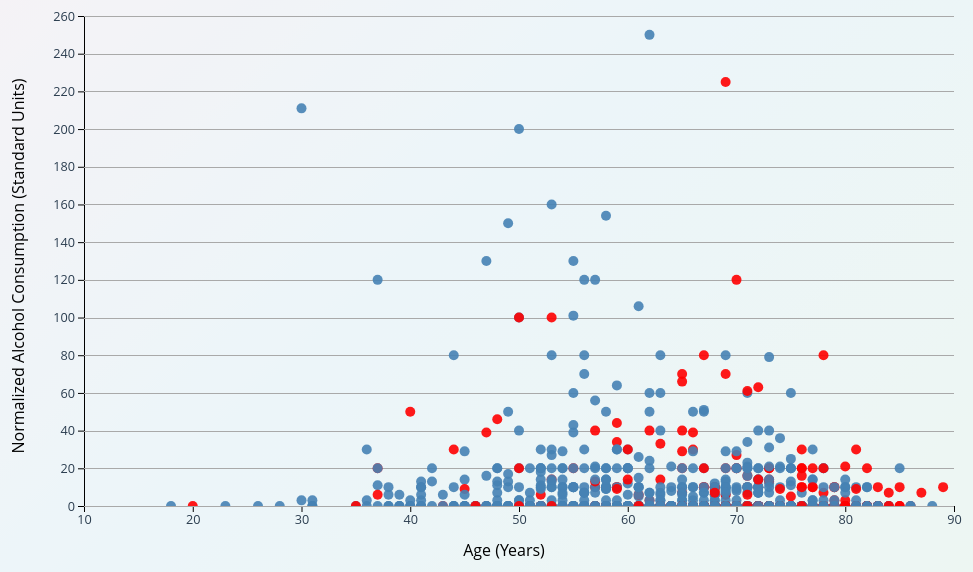
D3 v7 page, settled after 480 driven frames (8 s of simulated time); the page loaded 1 data file(s).


// ── main.js
let data = [];
let xScale, yScale;
let rScale;
let brushSelection = null;
let isBrushEnabled = false;
let dots;
let svg;
let brush;
let zoom;

async function loadData() {
    data = await d3.csv('data/merged_subject_info.csv', (row) => ({
        ...row,
        age: Number(row.Age),
        bmi: Number(row['alcohol consumption (standard units)']),
        datetime: new Date(row.datetime),
        causeOfDeath: row['Cause of death'],
        survival: row['Cause of death'] === "0" ? 'Survivor' :
                  row['Cause of death'] === "1" ? 'Non-cardiac death' :
                  row['Cause of death'] === "3" ? 'SCD (Sudden Cardiac Death)' :
                  (row['Cause of death'] === "6" || row['Cause of death'] === "7") ? 'Pump-failure death' :
                  'Unknown'
    }));

    console.log("Data loaded:", data);
    createScatterplot();
}

function createScatterplot() {
    const width = 1000, height = 600;
    const margin = { top: 50, right: 50, bottom: 60, left: 80 };

    const usableArea = {
        top: margin.top,
        right: width - margin.right,
        bottom: height - margin.bottom,
        left: margin.left,
        width: width - margin.left - margin.right,
        height: height - margin.top - margin.bottom,
    };

    d3.select("#chart").html(""); // Clear previous chart before appending new

    svg = d3.select("#chart")
        .append("svg")
        .attr("width", width)
        .attr("height", height)
        .style("overflow", "visible");

    svg.append("defs").append("clipPath")
        .attr("id", "clip")
      .append("rect")
        .attr("x", usableArea.left)
        .attr("y", usableArea.top)
        .attr("width", usableArea.width)
        .attr("height", usableArea.height);

    xScale = d3.scaleLinear()
        .domain(d3.extent(data, d => isNaN(d.age) ? undefined : d.age)) // Ignore NaN values
        .range([usableArea.left, usableArea.right])
        .nice();
    
    yScale = d3.scaleLinear()
        .domain(d3.extent(data, d => isNaN(d.bmi) ? undefined : d.bmi)) // Ignore NaN values
        .range([usableArea.bottom, usableArea.top])
        .nice();
    

    const xAxis = d3.axisBottom(xScale).ticks(10);
    const yAxis = d3.axisLeft(yScale).ticks(10);

    svg.append("g")
        .attr("transform", `translate(0, ${usableArea.bottom})`)
        .call(xAxis)
        .attr("class", "x-axis");

    svg.append("g")
        .attr("transform", `translate(${usableArea.left}, 0)`)
        .call(yAxis)
        .attr("class", "y-axis");

    svg.append("g")
        .attr("class", "gridlines")
        .attr("transform", `translate(${usableArea.left}, 0)`)
        .call(d3.axisLeft(yScale).tickFormat("").tickSize(-usableArea.width));

    dots = svg.append("g")
        .attr("class", "dots")
        .attr("clip-path", "url(#clip)");

    dots.selectAll("circle")
        .data(data)
        .join("circle")
        .attr("cx", d => xScale(d.age))
        .attr("cy", d => yScale(d.bmi))
        .attr("r", 5)
        .attr("fill", d => d.causeOfDeath === "0" ? "steelblue" : "red") // 🔹 Color: Cyan if survived, Orange if not
        .style("fill-opacity", 0.9)
        .on("mouseenter", function (event, d) {
            if (!isBrushEnabled) { // Prevent hover effects when brush is enabled
                d3.select(event.currentTarget).style("fill-opacity", 1);
                updateTooltipContent(d);
                updateTooltipVisibility(true);
                updateTooltipPosition(event);
            }
        })
        .on("mouseleave", function () {
            if (!isBrushEnabled) {
                d3.select(event.currentTarget).style("fill-opacity", 0.7);
                updateTooltipVisibility(false);
            }
        });
    
    zoom = d3.zoom()
        .scaleExtent([1, 10])
        .translateExtent([[0, 0], [width, height]])
        .extent([[0, 0], [width, height]])
        .on("zoom", zoomed);

    brush = d3.brush()
        .extent([[usableArea.left, usableArea.top], [usableArea.right, usableArea.bottom]])
        .on("start brush end", brushed);

    enableZoom();

    d3.select("#reset-zoom").on("click", () => {
        svg.transition().duration(750).call(zoom.transform, d3.zoomIdentity);
    });

    d3.select("#toggle-brush").on("click", toggleBrush);


    // 🔹 Add X-Axis Label
    svg.append("text")
        .attr("class", "x-axis-label")
        .attr("x", width / 2)
        .attr("y", height - margin.bottom + 50)
        .attr("text-anchor", "middle")
        .attr("font-size", "16px")
        .attr("fill", "black")
        .text("Age (Years)");

    // 🔹 Add Y-Axis Label
    svg.append("text")
        .attr("class", "y-axis-label")
        .attr("x", -height / 2)
        .attr("y", margin.left - 60)
        .attr("transform", "rotate(-90)")
        .attr("text-anchor", "middle")
        .attr("font-size", "16px")
        .attr("fill", "black")
        .text("Normalized Alcohol Consumption (Standard Units)");
}
function updateScatterplot(filteredData = data) {
    dots.selectAll("circle")
        .data(filteredData, d => d.age)
        .join(
            enter => enter.append("circle")
                .attr("cx", d => xScale(d.age))
                .attr("cy", d => yScale(d.bmi))
                .attr("r", 5)
                .attr("fill", d => d.survival === "Survivor" ? "cyan" :
                                 (d.survival === "Non-cardiac death" || 
                                  d.survival === "SCD (Sudden Cardiac Death)" ||
                                  d.survival === "Pump-failure death") ? "orange" : "gray")
                .style("fill-opacity", 0.7),
            update => update
                .attr("fill", d => d.survival === "Survivor" ? "cyan" :
                                 (d.survival === "Non-cardiac death" || 
                                  d.survival === "SCD (Sudden Cardiac Death)" ||
                                  d.survival === "Pump-failure death") ? "orange" : "gray"),
            exit => exit.remove()
        );
}

function filterDeaths() {
    const showAll = document.getElementById("filter-all").checked;
    const showNonCardiacDeath = document.getElementById("filter-non-cardiac-death").checked;
    const showSCD = document.getElementById("filter-scd").checked;
    const showPFD = document.getElementById("filter-pfd").checked;

    let filteredData = data;

    if (!showAll) {
        filteredData = data.filter(d => 
            (showNonCardiacDeath && d.survival === "Non-cardiac death") ||
            (showSCD && d.survival === "SCD (Sudden Cardiac Death)") ||
            (showPFD && d.survival === "Pump-failure death")
        );
    }

    dots.selectAll("circle")
        .data(filteredData, d => d.age)
        .join(
            enter => enter.append("circle")
                .attr("cx", d => xScale(d.age))
                .attr("cy", d => yScale(d.bmi))
                .attr("r", 5)
                .attr("fill", d => d.causeOfDeath === "0" ? "steelblue" : "red")
                .style("fill-opacity", 0.7)
                .on("mouseenter", function (event, d) {  // ✅ Tooltip on hover
                    if (!isBrushEnabled) {
                        d3.select(event.currentTarget).style("fill-opacity", 1);
                        updateTooltipContent(d);
                        updateTooltipVisibility(true);
                        updateTooltipPosition(event);
                    }
                })
                .on("mouseleave", function () {  // ✅ Hide tooltip on mouse leave
                    if (!isBrushEnabled) {
                        d3.select(event.currentTarget).style("fill-opacity", 0.7);
                        updateTooltipVisibility(false);
                    }
                }),
            update => update
                .attr("fill", d => d.causeOfDeath === "0" ? "steelblue" : "red")
                .on("mouseenter", function (event, d) {  // ✅ Ensure tooltips work on updates
                    if (!isBrushEnabled) {
                        d3.select(event.currentTarget).style("fill-opacity", 1);
                        updateTooltipContent(d);
                        updateTooltipVisibility(true);
                        updateTooltipPosition(event);
                    }
                })
                .on("mouseleave", function () { 
                    if (!isBrushEnabled) {
                        d3.select(event.currentTarget).style("fill-opacity", 0.7);
                        updateTooltipVisibility(false);
                    }
                }),
            exit => exit.remove()
        );
}

document.getElementById("filter-all").addEventListener("change", function () {
    if (this.checked) {
        // Deselect other checkboxes when "All" is selected
        document.getElementById("filter-non-cardiac-death").checked = false;
        document.getElementById("filter-scd").checked = false;
        document.getElementById("filter-pfd").checked = false;
    }
    filterDeaths();
});
// Function to handle individual checkbox selections
function handleSpecificFilterChange() {
    // Deselect "All" checkbox when any specific filter is selected
    document.getElementById("filter-all").checked = false;
    filterDeaths();
}

// Attach event listeners to individual filters
document.getElementById("filter-non-cardiac-death").addEventListener("change", handleSpecificFilterChange);
document.getElementById("filter-scd").addEventListener("change", handleSpecificFilterChange);
document.getElementById("filter-pfd").addEventListener("change", handleSpecificFilterChange);


document.getElementById("filter-non-cardiac-death").addEventListener("change", filterDeaths);
document.getElementById("filter-scd").addEventListener("change", filterDeaths);
document.getElementById("filter-pfd").addEventListener("change", filterDeaths);

// Attach event listeners to checkboxes
document.getElementById("filter-all").addEventListener("change", filterDeaths);
document.getElementById("filter-non-cardiac-death").addEventListener("change", filterDeaths);
document.getElementById("filter-scd").addEventListener("change", filterDeaths);
document.getElementById("filter-pfd").addEventListener("change", filterDeaths);

function zoomed(event) {
    const transform = event.transform;
    const newXScale = transform.rescaleX(xScale);
    const newYScale = transform.rescaleY(yScale);

    svg.selectAll("circle")
        .attr("cx", d => newXScale(d.age))
        .attr("cy", d => newYScale(d.bmi));

    svg.select(".x-axis").call(d3.axisBottom(newXScale));
    svg.select(".y-axis").call(d3.axisLeft(newYScale));
}

function updateSelection() {
    // Update visual state of dots based on selection
    d3.selectAll('circle').classed('selected', (d) => isCommitSelected(d));
  }

function updateSelectionCount() {
    const selectedDots = d3.selectAll('circle.selected').data();

    if (selectedDots.length === 0) {
        document.getElementById('selection-count').textContent = 'No dots selected';
        return;
    }

    const count = selectedDots.length;
    const ages = selectedDots.map(d => d.age).sort((a, b) => a - b);
    const medianAge = ages[Math.floor(ages.length / 2)];
    const averageAlcohol = (selectedDots.reduce((sum, d) => sum + d.bmi, 0) / count).toFixed(2);

    document.getElementById('selection-count').textContent = 
        `Selected: ${count}, Median Age: ${medianAge}, Avg Alcohol Consumption: ${averageAlcohol}`;
}

function brushed(event) {
    brushSelection = event.selection;
    
    if (!brushSelection) {
        // If no selection, reset all circles
        dots.selectAll("circle").classed("selected", false)
            .classed("brushed-survivor", false)
            .classed("brushed-death", false)
            .attr("fill", d => d.causeOfDeath === "0" ? "steelblue" : "red"); // Reset colors
        updateSelectionCount();
        return;
    }

    const [[x0, y0], [x1, y1]] = brushSelection;

    dots.selectAll("circle").classed("selected", d => {
        const cx = xScale(d.age);
        const cy = yScale(d.bmi);
        return cx >= x0 && cx <= x1 && cy >= y0 && cy <= y1;
    }).classed("brushed-survivor", d => {
        const cx = xScale(d.age);
        const cy = yScale(d.bmi);
        return cx >= x0 && cx <= x1 && cy >= y0 && cy <= y1 && d.causeOfDeath === "0";
    }).classed("brushed-death", d => {
        const cx = xScale(d.age);
        const cy = yScale(d.bmi);
        return cx >= x0 && cx <= x1 && cy >= y0 && cy <= y1 && d.causeOfDeath !== "0";
    });

    updateSelectionCount();
}

document.addEventListener('DOMContentLoaded', () => {
    const button = document.getElementById('toggle-brush');

    // Set initial styles
    button.style.transition = 'transform 0.2s ease, background-color 0.2s ease';
    button.style.backgroundColor = isBrushEnabled ? 'green' : '#64B5F6'; // Initial color based on state

    // Event listener for mouse entering the button
    button.addEventListener('mouseover', () => {
        button.style.transform = 'scale(1.05)'; // Slightly enlarge the button
        button.style.backgroundColor = isBrushEnabled ? '#006400' : '#42A5F5'; // Darker shades
    });

    // Event listener for mouse leaving the button
    button.addEventListener('mouseout', () => {
        button.style.transform = 'scale(1)'; // Reset to original size
        button.style.backgroundColor = isBrushEnabled ? 'green' : '#64B5F6'; // Original colors
    });
});
function toggleBrush() {
    const button = document.getElementById('toggle-brush');

    if (isBrushEnabled) {
        svg.select(".brush").remove(); // Remove the brush

        // Re-enable zoom functionality
        svg.call(zoom);

        // Reset selection but **keep filtered colors**
        d3.selectAll("circle").classed("selected", false)
            .classed("brushed-survivor", false)
            .classed("brushed-death", false);

        button.textContent = "🖌 Enable Brush";
        button.style.backgroundColor = '#64B5F6'; // Light blue
        button.style.color = 'white';

        svg.style.cursor = "default";
        d3.selectAll("circle").style("pointer-events", "auto");
        document.body.style.cursor = "default";

        // Reset selection count text
        document.getElementById('selection-count').textContent = 'No dots selected';
    } else {
        svg.append("g").attr("class", "brush").call(brush);
        svg.on(".zoom", null); // Disable zoom when brushing

        button.textContent = "🖌 Disable Brush";
        button.style.backgroundColor = 'green';
        button.style.color = 'white';

        svg.style.cursor = "crosshair";
        d3.selectAll("circle").style("pointer-events", "none");
        document.body.style.cursor = "crosshair";
    }

    isBrushEnabled = !isBrushEnabled;
}


function enableZoom() {
    svg.call(zoom);
    svg.select(".brush").remove();
}

function updateTooltipContent(d) {
    document.getElementById('tooltip-age').textContent = d.age ?? "N/A"; // Use "N/A" if undefined
    document.getElementById('tooltip-bmi').textContent = d.bmi ? d.bmi.toFixed(2) : "N/A"; // Avoid NaN errors
    document.getElementById('tooltip-death').textContent = d.survival ? d.survival : "Unknown"; // Handle missing survival data
}

function updateTooltipPosition(event) {
    const tooltip = document.getElementById('tooltip');
    const offsetX = 15; // Adjusts horizontal position to the right
    const offsetY = 10; // Adjusts vertical position closer to cursor

    let tooltipX = event.pageX + offsetX;
    let tooltipY = event.pageY + offsetY;

    // Ensure tooltip stays within viewport boundaries
    const tooltipWidth = tooltip.offsetWidth;
    const tooltipHeight = tooltip.offsetHeight;
    const windowWidth = window.innerWidth;
    const windowHeight = window.innerHeight;

    // Adjust if tooltip exceeds right edge of the screen
    if (tooltipX + tooltipWidth > windowWidth) {
        tooltipX = event.pageX - tooltipWidth - offsetX;
    }

    // Adjust if tooltip exceeds bottom edge of the screen
    if (tooltipY + tooltipHeight > windowHeight) {
        tooltipY = event.pageY - tooltipHeight - offsetY;
    }

    tooltip.style.left = `${tooltipX}px`;
    tooltip.style.top = `${tooltipY}px`;
}

function updateTooltipVisibility(isVisible) {
    document.getElementById('tooltip').hidden = !isVisible;
}

document.addEventListener('DOMContentLoaded', async () => {
    await loadData();
    d3.select("#toggle-brush")
        .style("background-color", '#64B5F6') // Default color
        .style("color", "white");
});


//FILTER
// Function to filter data based on BMI input
function applyBMIFilter() {
    const maxBMI = parseFloat(document.getElementById("bmi-filter").value);

    if (isNaN(maxBMI)) {
        alert("Please enter a valid number for BMI filtering.");
        return;
    }

    // Filter data
    const filteredData = data.filter(d => d.bmi <= maxBMI);

    // Update scatterplot with filtered data
    updateScatterplot(filteredData);
}

// Function to reset the filter
function resetBMIFilter() {
    document.getElementById("bmi-filter").value = ""; // Clear input field
    updateScatterplot(data); // Show all data again
}

function updateScatterplot(filteredData = data) {
    dots.selectAll("circle")
        .data(filteredData, d => d.age)
        .join(
            enter => enter.append("circle")
                .attr("cx", d => xScale(d.age))
                .attr("cy", d => yScale(d.alcohol))
                .attr("r", 5)
                .attr("fill", d => d.survival === "Survivor" ? "cyan" :
                                 (d.survival === "Non-cardiac death" || 
                                  d.survival === "SCD (Sudden Cardiac Death)" ||
                                  d.survival === "Pump-failure death") ? "orange" : "gray") // Default
                .style("fill-opacity", 0.7),
            update => update
                .attr("fill", d => d.survival === "Survivor" ? "cyan" :
                                 (d.survival === "Non-cardiac death" || 
                                  d.survival === "SCD (Sudden Cardiac Death)" ||
                                  d.survival === "Pump-failure death") ? "orange" : "gray"),
            exit => exit.remove()
        );
}

// Attach event listener to filter dropdown
document.getElementById("death-filter").addEventListener("change", filterDeaths);


document.addEventListener('DOMContentLoaded', () => {
    const deathFilter = document.getElementById('death-filter');

    // Event listener for when the dropdown value changes
    deathFilter.addEventListener('change', () => {
        // Reset background color to light blue after selection
        deathFilter.style.backgroundColor = '#E3F2FD';
    });

    // Event listener for when the dropdown gains focus
    deathFilter.addEventListener('focus', () => {
        // Change background color to a slightly darker blue when focused
        deathFilter.style.backgroundColor = '#BBDEFB';
    });

    // Event listener for when the dropdown loses focus
    deathFilter.addEventListener('blur', () => {
        // Reset background color to light blue when focus is lost
        deathFilter.style.backgroundColor = '#E3F2FD';
    });
});

### data: data/merged_subject_info.csv
Patient ID, Follow-up period from enrollment (days), days_4years, Exit of the study, Cause of death, Age, Gender (male=1), Weight (kg), Height (cm), Body Mass Index (Kg/m2), NYHA class, Diastolic blood  pressure (mmHg), Systolic blood pressure (mmHg), HF etiology - Diagnosis, Diabetes (yes=1), History of dyslipemia (yes=1), Peripheral vascular disease (yes=1), History of hypertension (yes=1), Prior Myocardial Infarction (yes=1), Prior implantable device, Prior Revascularization, Syncope, daily smoking (cigarretes/day), smoke-free time (years)
P0001, 2065, 1460, , 0, 58, 1, 83, 163, 31,2, 3, 75, 110, 1, 0, 0, 0, 0, 0, 0, 0, 0, 20, 20
P0002, 2045, 1460, , 0, 58, 1, 74, 160, 28,9, 2, 80, 130, 2, 0, 1, 0, 0, 1, 0, 1, 0, 20, 1
P0003, 2044, 1460, , 0, 69, 1, 83, 174, 27,4, 2, 75, 100, 1, 0, 0, 0, 0, 0, 0, 0, 0, 15, 9
P0004, 2044, 1460, , 0, 56, 0, 84, 165, 30,9, 2, 75, 155, 8, 1, 1, 0, 1, 0, 0, 0, 0, 0, 0
P0005, 2043, 1460, , 0, 70, 1, 97, 183, 29, 2, 85, 125, 2, 1, 1, 0, 1, 1, 3, 2, 0, 30, 9
P0006, 2043, 1460, , 0, 70, 1, 83, 165, 30,5, 2, 75, 105, 2, 1, 0, 0, 0, 1, 0, 1, 0, 20, 5
P0007, 2042, 1460, , 0, 52, 1, 71, 162, 27,1, 2, 80, 125, 2, 0, 1, 0, 0, 1, 0, 3, 0, 30, 6
P0008, 257, 257, 3.0, 3, 44, 1, 114, 179, 35,6, 2, 80, 140, 2, 1, 1, 0, 1, 0, 0, 0, 0, 0, 0
P0009, 2039, 1460, , 0, 64, 0, 68, 155, 28,3, 2, 70, 160, 2, 1, 1, 1, 1, 0, 0, 0, 0, 0, 0
P0010, 2039, 1460, , 0, 54, 1, 88, 172, 29,7, 2, 90, 140, 2, 1, 1, 0, 1, 1, 0, 1, 0, 20, 0
P0011, 1409, 1409, 3.0, 6, 59, 1, 85, 163, 32, 3, 80, 130, 2, 1, 1, 0, 1, 1, 0, 0, 0, 20, 11
P0012, 83, 83, 3.0, 3, 70, 1, 88, 175, 28,7, 3, 80, 130, 2, 0, 1, 0, 1, 1, 0, 2, 0, 20, 22
P0013, 2032, 1460, , 0, 71, 0, 70, 152, 30,3, 2, 80, 140, 2, 0, 0, 0, 1, 0, 0, 0, 0, 0, 0
P0014, 2032, 1460, , 0, 50, 1, 51, 164, 19, 3, 60, 90, 3, 0, 0, 1, 0, 0, 0, 0, 1, 60, 0
P0015, 2031, 1460, , 0, 40, 1, 98, 180, 30,2, 3, 80, 100, 1, 0, 1, 0, 0, 0, 0, 0, 0, 30, 1
P0016, 629, 629, 3.0, 3, 72, 1, 78, 173, 26,1, 3, 70, 95, 2, 0, 1, 0, 0, 1, 0, 0, 2, 10, 0
P0017, 2030, 1460, , 0, 58, 0, 89, 157, 36,1, 2, 80, 110, 2, 0, 1, 0, 1, 1, 0, 0, 0, 0, 0
P0018, 1225, 1225, 3.0, 3, 57, 1, 88, 168, 31,2, 2, 80, 120, 2, 0, 1, 0, 1, 1, 0, 1, 0, 0, 0
P0019, 2029, 1460, , 0, 74, 1, 95, 166, 34,5, 2, 80, 110, 8, 0, 0, 0, 1, 0, 0, 0, 0, 20, 8
P0020, 2029, 1460, , 0, 48, 1, 77, 167, 27,6, 2, 80, 145, 6, 0, 1, 0, 0, 0, 0, 0, 0, 30, 2
P0021, 2028, 1460, , 0, 67, 0, 56, 146, 26,3, 2, 70, 120, 1, 1, 1, 0, 1, 0, 3, 0, 2, 0, 0
P0022, 2028, 1460, , 0, 43, 1, 130, 179, 40,6, 2, 100, 140, 1, 0, 0, 0, 1, 0, 0, 0, 0, 50, 3
P0023, 2025, 1460, , 0, 76, 1, 73, 158, 29,2, 2, 80, 140, 1, 0, 1, 0, 1, 0, 0, 0, 2, 20, 43
P0024, 2025, 1460, , 0, 58, 1, 94, 188, 26,6, 2, 75, 130, 2, 0, 1, 1, 1, 1, 0, 1, 2, 10, 6
P0025, 1734, 1460, 3.0, 1, 69, 1, 92, 174, 30,4, 2, 70, 130, 3, 0, 1, 0, 1, 0, 0, 0, 2, 0, 0
P0026, 762, 762, 3.0, 1, 70, 1, 110, 178, 34,7, 2, 70, 120, 1, 0, 0, 0, 0, 0, 0, 0, 0, 2, 15
P0027, 1573, 1460, 3.0, 6, 79, 1, 74, 150, 32,9, 2, 75, 115, 2, 1, 1, 1, 0, 1, 0, 0, 0, 35, 15
P0028, 607, 607, 3.0, 3, 76, 1, 72, 187, 20,6, 3, 60, 110, 2, 1, 1, 1, 0, 0, 2, 0, 0, 10, 40
P0029, 2022, 1460, , 0, 58, 1, 90, 166, 32,7, 2, 90, 160, 8, 1, 1, 0, 1, 0, 0, 0, 0, 0, 0
P0030, 1579, 1460, 3.0, 7, 77, 0, 60, 146, 28,1, 2, 70, 95, 1, 1, 0, 0, 0, 0, 0, 0, 2, 0, 0
P0031, 911, 911, 3.0, 6, 76, 1, 81, 166, 29,4, 2, 60, 130, 2, 1, 1, 0, 0, 1, 0, 0, 0, 25, 12
P0032, 2021, 1460, , 0, 63, 1, 85, 178, 26,8, 2, 85, 140, 1, 0, 0, 0, 0, 0, 3, 0, 2, 40, 6
P0033, 2018, 1460, , 0, 52, 1, 108, 175, 35,3, 2, 90, 140, 1, 0, 0, 0, 0, 0, 0, 0, 0, 2, 20
P0034, 339, 339, 3.0, 6, 71, 1, 61, 151, 26,8, 3, 60, 110, 2, 0, 1, 0, 0, 1, 0, 0, 0, 20, 0
P0035, 264, 264, 3.0, 6, 73, 1, 83, 169, 29,1, 2, 80, 120, 2, 1, 1, 1, 1, 1, 0, 2, 0, 20, 17
P0036, 2016, 1460, , 0, 62, 1, 82, 160, 32, 3, 80, 110, 3, 0, 1, 1, 1, 0, 0, 0, 0, 8, 0
P0037, 2016, 1460, , 0, 71, 1, 88, 174, 29,1, 2, 80, 130, 2, 0, 1, 0, 0, 1, 0, 1, 0, 30, 40
P0038, 2015, 1460, , 0, 69, 1, 98, 188, 27,7, 2, 80, 110, 1, 0, 1, 0, 1, 0, 4, 0, 0, 40, 8
P0039, 2015, 1460, , 0, 73, 1, 90, 175, 29,4, 3, 80, 130, 8, 0, 1, 0, 1, 0, 4, 0, 0, 10, 20
P0040, 123, 123, 3.0, 7, 83, 1, 88, 159, 34,8, 2, 80, 110, 2, 0, 1, 0, 0, 1, 0, 0, 0, 10, 12
P0041, 2014, 1460, , 0, 78, 1, 70, 159, 27,7, 2, 75, 110, 2, 1, 1, 0, 0, 1, 0, 0, 0, 20, 1
P0042, 2011, 1460, , 0, 60, 1, 84, 168, 29,8, 2, 60, 90, 2, 1, 1, 0, 0, 1, 0, 0, 0, 20, 2
P0043, 1726, 1460, 3.0, 3, 63, 1, 87, 165, 32, 2, 80, 115, 2, 1, 1, 1, 0, 1, 0, 0, 0, 30, 10
P0044, 2010, 1460, , 0, 77, 1, 87, 178, 27,5, 2, 60, 90, 2, 0, 1, 0, 0, 1, 0, 0, 0, 40, 22
P0045, 2010, 1460, , 0, 73, 1, 83, 158, 33,2, 2, 80, 130, 1, 0, 0, 1, 1, 0, 0, 0, 0, 60, 8
P0046, 1405, 1405, 3.0, 6, 71, 1, 93, 170, 32,2, 2, 80, 140, 1, 0, 0, 0, 1, 0, 0, 0, 0, 3, 6
P0047, 886, 886, 3.0, 1, 72, 1, 86, 169, 30,1, 2, 85, 140, 3, 0, 0, 0, 1, 0, 0, 0, 0, 0, 0
P0048, 2008, 1460, , 0, 60, 1, 95, 172, 32,1, 3, 80, 140, 1, 0, 1, 0, 1, 0, 0, 0, 0, 40, 10
P0049, 921, 921, 3.0, 3, 70, 1, 88, 170, 30,4, 2, 70, 120, 2, 1, 1, 0, 0, 1, 0, 0, 0, 10, 30
P0050, 1993, 1460, , 0, 65, 1, 90, 171, 30,8, 2, 80, 130, 2, 1, 1, 0, 1, 1, 0, 1, 0, 50, 15
P0051, 1024, 1024, 3.0, 3, 52, 1, 74, 176, 23,9, 3, 60, 85, 1, 0, 1, 0, 0, 0, 0, 0, 0, 40, 2
P0052, 1997, 1460, , 0, 56, 1, 104, 175, 34, 2, 60, 100, 2, 0, 1, 0, 0, 1, 0, 0, 0, 60, 7
P0053, 116, 116, 3.0, 3, 68, 1, 80, 172, 27, 2, 80, 140, 2, 1, 1, 0, 0, 1, 0, 0, 0, 30, 20
P0054, 701, 701, 3.0, 6, 55, 1, 72, 170, 24,9, 3, 60, 90, 2, 1, 0, 0, 1, 1, 0, 1, 0, 20, 2
P0055, 1992, 1460, , 0, 60, 0, 83, 165, 30,5, 2, 90, 170, 8, 0, 0, 0, 1, 0, 0, 0, 0, 0, 0
P0056, 1626, 1460, 3.0, 6, 54, 1, 80, 160, 31,2, 3, 70, 110, 2, 1, 1, 1, 0, 1, 0, 1, 0, 30, 6
P0057, 313, 313, 3.0, 3, 66, 1, 77, 165, 28,3, 3, 60, 110, 2, 1, 1, 0, 1, 1, 3, 2, 0, 40, 1
P0058, 1938, 1460, 3.0, 1, 67, 1, 97, 163, 36,5, 2, 70, 120, 2, 0, 1, 0, 1, 1, 0, 0, 0, 40, 2
P0059, 1198, 1198, 3.0, 3, 78, 1, 77, 163, 29, 2, 70, 145, 2, 1, 1, 0, 1, 1, 0, 0, 0, 30, 0
P0060, 2000, 1460, , 0, 69, 0, 85, 158, 34, 2, 80, 130, 8, 1, 1, 0, 1, 0, 4, 0, 0, 0, 0
... 932 more rows